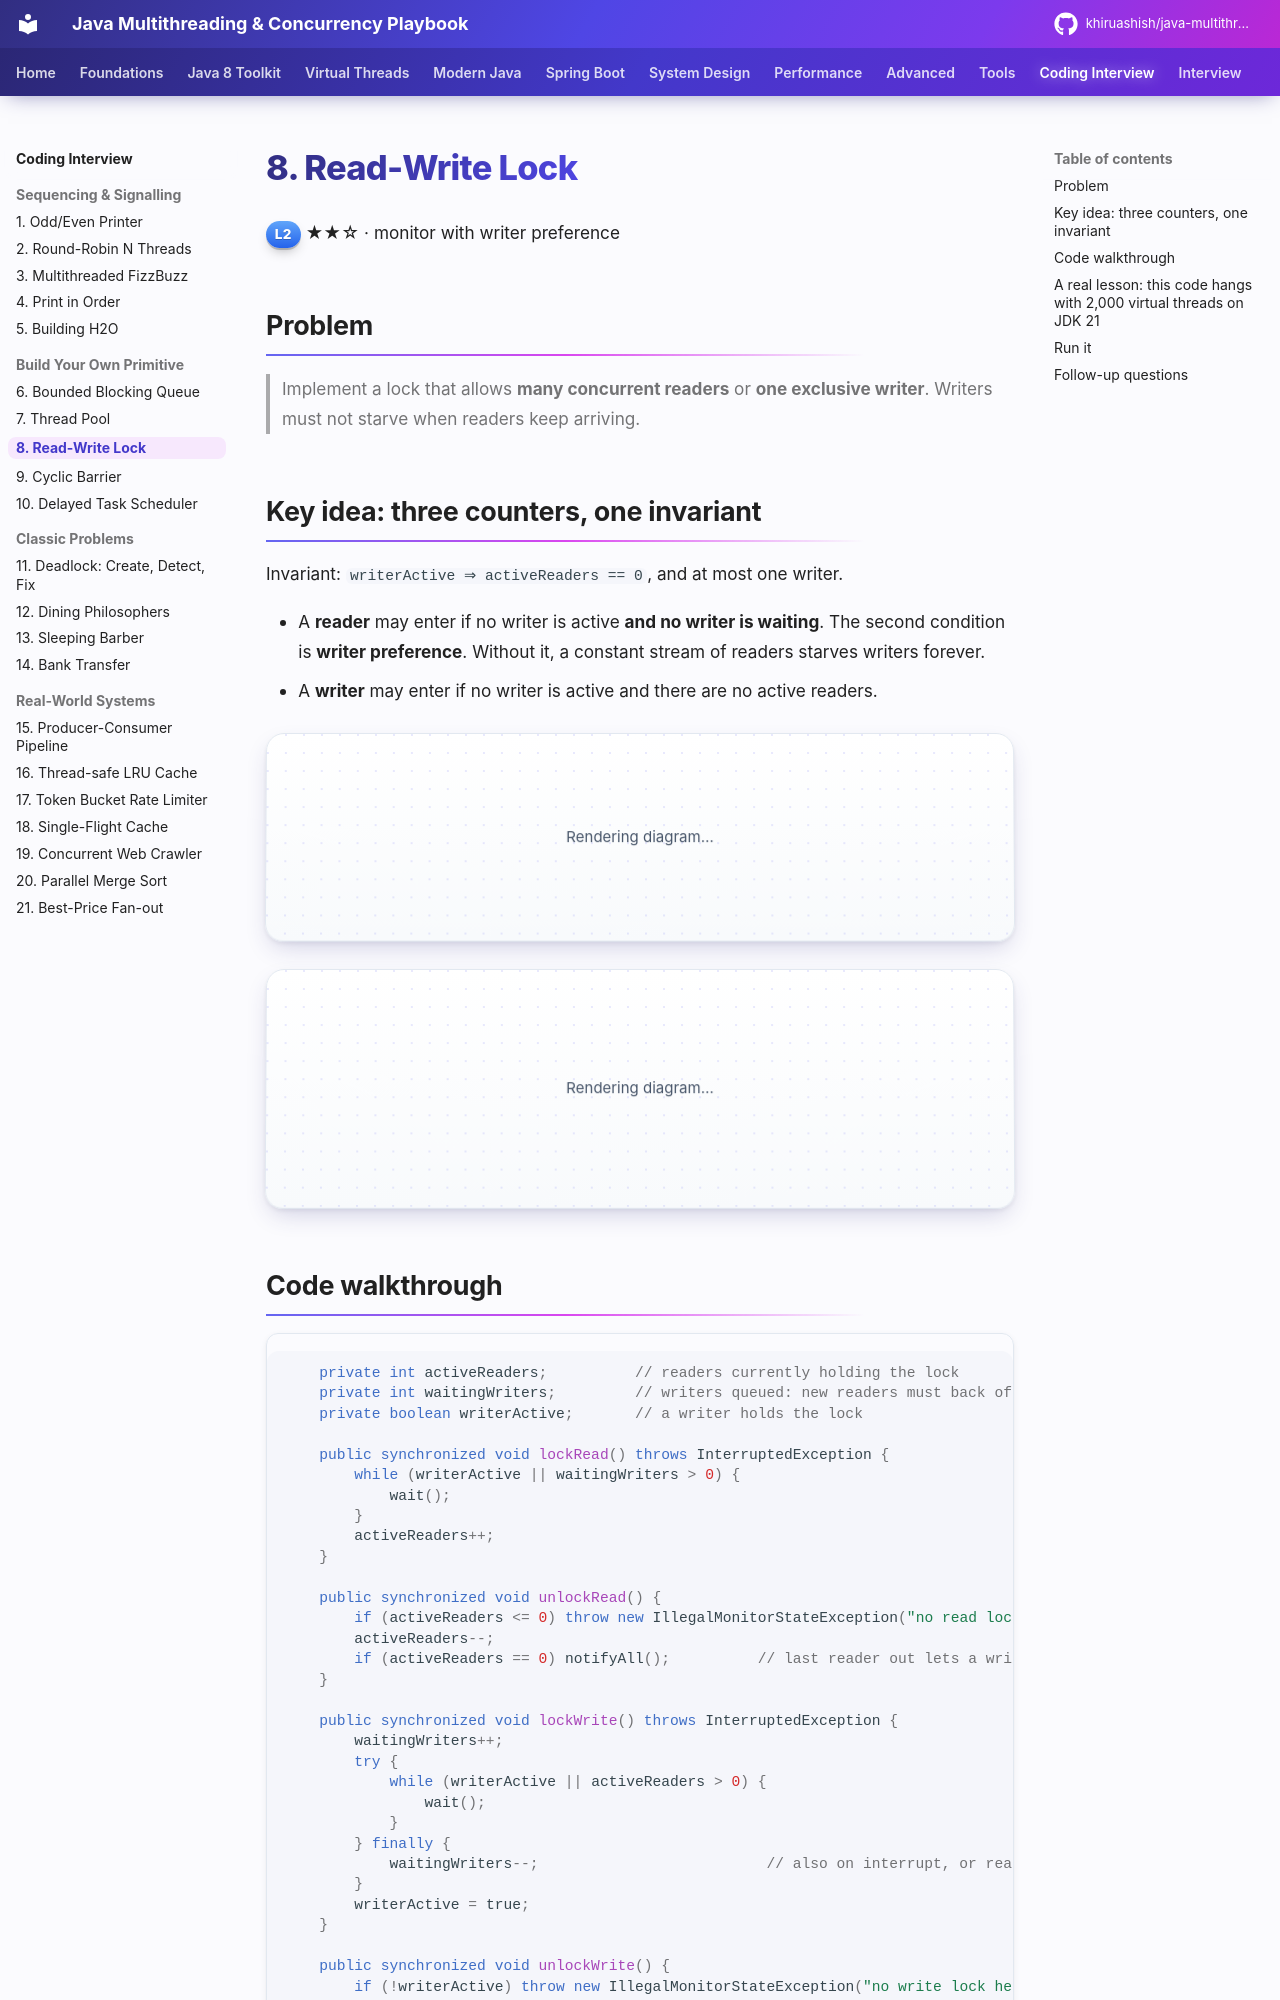

repository: khiruashish/java-multithreading-playbook · page: coding-interview/08-read-write-lock/index.html · generator: mkdocs

# 8. Read-Write Lock

<span class="level l2">L2</span> ★★☆ · monitor with writer preference

## Problem

> Implement a lock that allows **many concurrent readers** or **one exclusive writer**. Writers must not starve when
> readers keep arriving.

## Key idea: three counters, one invariant

Invariant: `writerActive ⇒ activeReaders == 0`, and at most one writer.

* A **reader** may enter if no writer is active **and no writer is waiting**. The second condition is **writer preference**.
  Without it, a constant stream of readers starves writers forever.
* A **writer** may enter if no writer is active and there are no active readers.

```mermaid
stateDiagram-v2
    [*] --> Free
    Free --> Reading: lockRead (no writer active/waiting)
    Reading --> Reading: lockRead (more readers)
    Reading --> Draining: a writer arrives (waitingWriters++)
    Draining --> Draining: new readers BLOCKED (writer preference)
    Draining --> Writing: last reader leaves
    Free --> Writing: lockWrite
    Writing --> Free: unlockWrite (notifyAll)
```

```mermaid
sequenceDiagram
    participant R1 as Reader 1
    participant R2 as Reader 2
    participant W as Writer
    participant R3 as Reader 3
    R1->>R1: lockRead → readers=1
    R2->>R2: lockRead → readers=2
    W->>W: lockWrite → waitingWriters=1, wait (readers>0)
    R3->>R3: lockRead → waitingWriters>0 → wait  (no starvation)
    R1->>R1: unlockRead → readers=1
    R2->>R2: unlockRead → readers=0 → notifyAll
    W->>W: enters, writerActive=true
    W->>W: unlockWrite → notifyAll
    R3->>R3: enters
```
